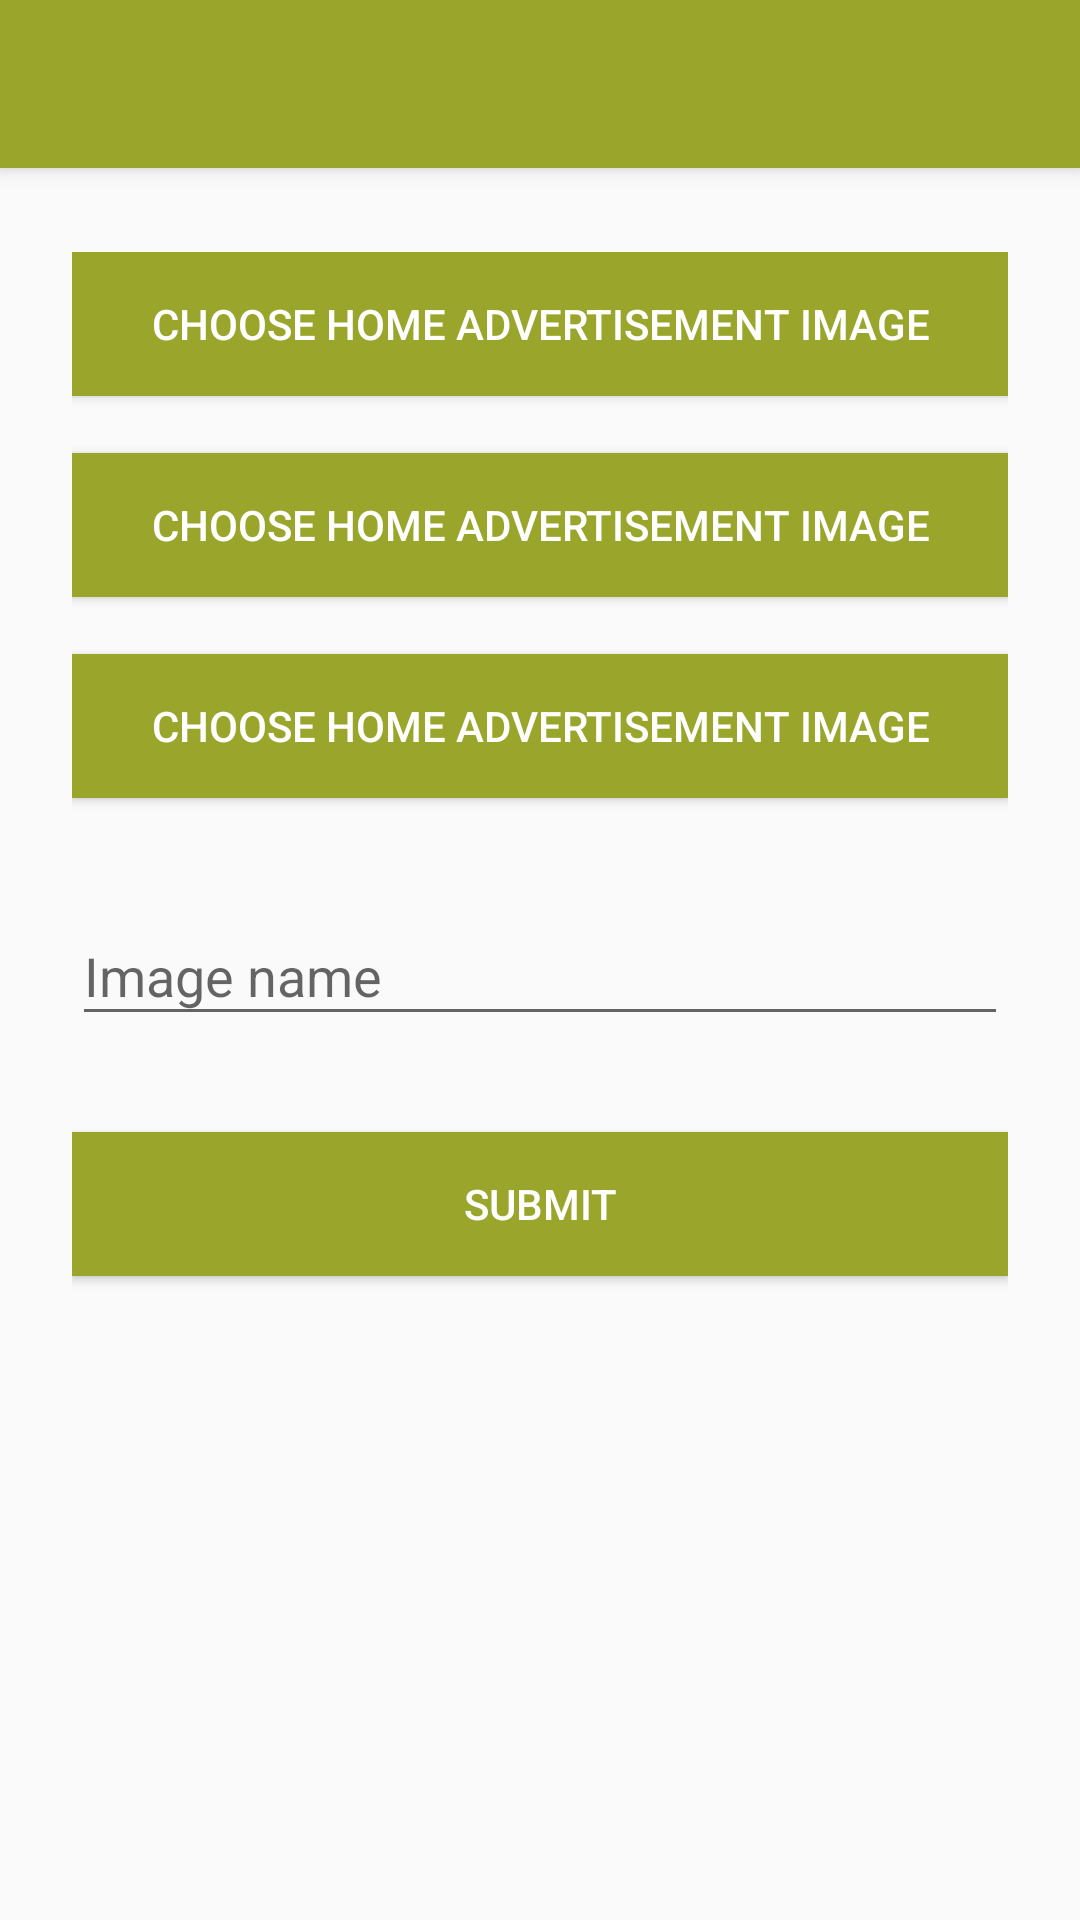

This screen was rendered from an Android layout file. Write that file and the resources it references.
<!-- AndroidManifest.xml: application theme AppTheme.NoActionBar -->
<!-- res/layout/app_bar_adhome.xml -->
<?xml version="1.0" encoding="utf-8"?>
<android.support.design.widget.CoordinatorLayout xmlns:android="http://schemas.android.com/apk/res/android"
    xmlns:app="http://schemas.android.com/apk/res-auto"
    xmlns:fab="http://schemas.android.com/apk/res-auto"
    xmlns:tools="http://schemas.android.com/tools"
    android:layout_width="match_parent"
    android:layout_height="match_parent"
    android:fitsSystemWindows="true"
    tools:context="mpay.com.paybill.Activities.SavePaybill"
    android:background="@color/card_pressed_kitkat">

    <android.support.design.widget.AppBarLayout
        android:id="@+id/appbar"
        android:layout_width="match_parent"
        android:layout_height="wrap_content"
        android:theme="@style/AppTheme.AppBarOverlay">

        <android.support.v7.widget.Toolbar
            android:id="@+id/toolbar"
            android:layout_width="match_parent"
            android:layout_height="?attr/actionBarSize"
            android:background="?attr/colorPrimary"
            app:popupTheme="@style/AppTheme.PopupOverlay" />

    </android.support.design.widget.AppBarLayout>


    <include layout="@layout/adhome_layout" />

    
</android.support.design.widget.CoordinatorLayout>
<!-- res/layout/adhome_layout.xml (included above) -->
<?xml version="1.0" encoding="utf-8"?>
<ScrollView xmlns:android="http://schemas.android.com/apk/res/android"
    xmlns:circleprogress="http://schemas.android.com/apk/res-auto"
    android:layout_width="fill_parent"
    android:layout_height="match_parent"
    android:layout_marginTop="60dp">


    <RelativeLayout
        android:layout_width="match_parent"
        android:layout_height="wrap_content"
        >

        

        <LinearLayout
            android:layout_width="match_parent"
            android:layout_height="wrap_content"
            android:orientation="vertical"
            android:paddingLeft="24dp"
            android:paddingRight="24dp"
            android:paddingTop="24dp">



            <Button
                android:id="@+id/buttonChoose"
                android:layout_width="match_parent"
                android:layout_height="wrap_content"
                android:text="Choose Home Advertisement Image"
                android:background="@color/colorPrimary"
                android:textColor="@color/white"/>

            <TextView
                android:id="@+id/imageChosen"
                android:layout_width="wrap_content"
                android:layout_height="wrap_content"
                android:text="Photo selected"
                android:textColor="@color/colorAccent"
                android:visibility="invisible" />

            <Button
                android:id="@+id/buttonChoose2"
                android:layout_width="match_parent"
                android:layout_height="wrap_content"
                android:text="Choose Home Advertisement Image"
                android:background="@color/colorPrimary"
                android:textColor="@color/white"/>

            <TextView
                android:id="@+id/imageChosen2"
                android:layout_width="wrap_content"
                android:layout_height="wrap_content"
                android:text="Photo selected"
                android:textColor="@color/colorAccent"
                android:visibility="invisible" />

            <Button
                android:id="@+id/buttonChoose3"
                android:layout_width="match_parent"
                android:layout_height="wrap_content"
                android:text="Choose Home Advertisement Image"
                android:background="@color/colorPrimary"
                android:textColor="@color/white"/>

            <TextView
                android:id="@+id/imageChosen3"
                android:layout_width="wrap_content"
                android:layout_height="wrap_content"
                android:text="Photo selected"
                android:textColor="@color/colorAccent"
                android:visibility="invisible" />


            <android.support.design.widget.TextInputLayout
                android:layout_width="match_parent"
                android:layout_height="wrap_content"
                android:layout_marginBottom="8dp"
                android:layout_marginTop="8dp">

                <EditText
                    android:id="@+id/editText"
                    android:layout_width="match_parent"
                    android:layout_height="wrap_content"
                    android:hint="Image name" />
            </android.support.design.widget.TextInputLayout>


            
            <android.support.v7.widget.AppCompatButton
                android:id="@+id/btn_submit"
                android:layout_width="fill_parent"
                android:layout_height="wrap_content"
                android:layout_marginBottom="24dp"
                android:layout_marginTop="24dp"
                android:background="@color/colorPrimary"
                android:padding="12dp"
                android:text="Submit"
                android:textAlignment="center"
                android:textColor="@color/white" />

            

        </LinearLayout>
    </RelativeLayout>


</ScrollView>
<!-- resources referenced by this layout -->
<resources>
  <color name="colorAccent">#474D14</color>
  <color name="colorPrimary">#99A62B</color>
  <color name="white">#FFFFFF</color>
  <style name="AppTheme.AppBarOverlay" parent="ThemeOverlay.AppCompat.Dark.ActionBar" />
  <style name="AppTheme.PopupOverlay" parent="ThemeOverlay.AppCompat.Light" />
  <style name="AppTheme.NoActionBar">
          <item name="windowActionBar">false</item>
          <item name="windowNoTitle">true</item>
      </style>
</resources>
